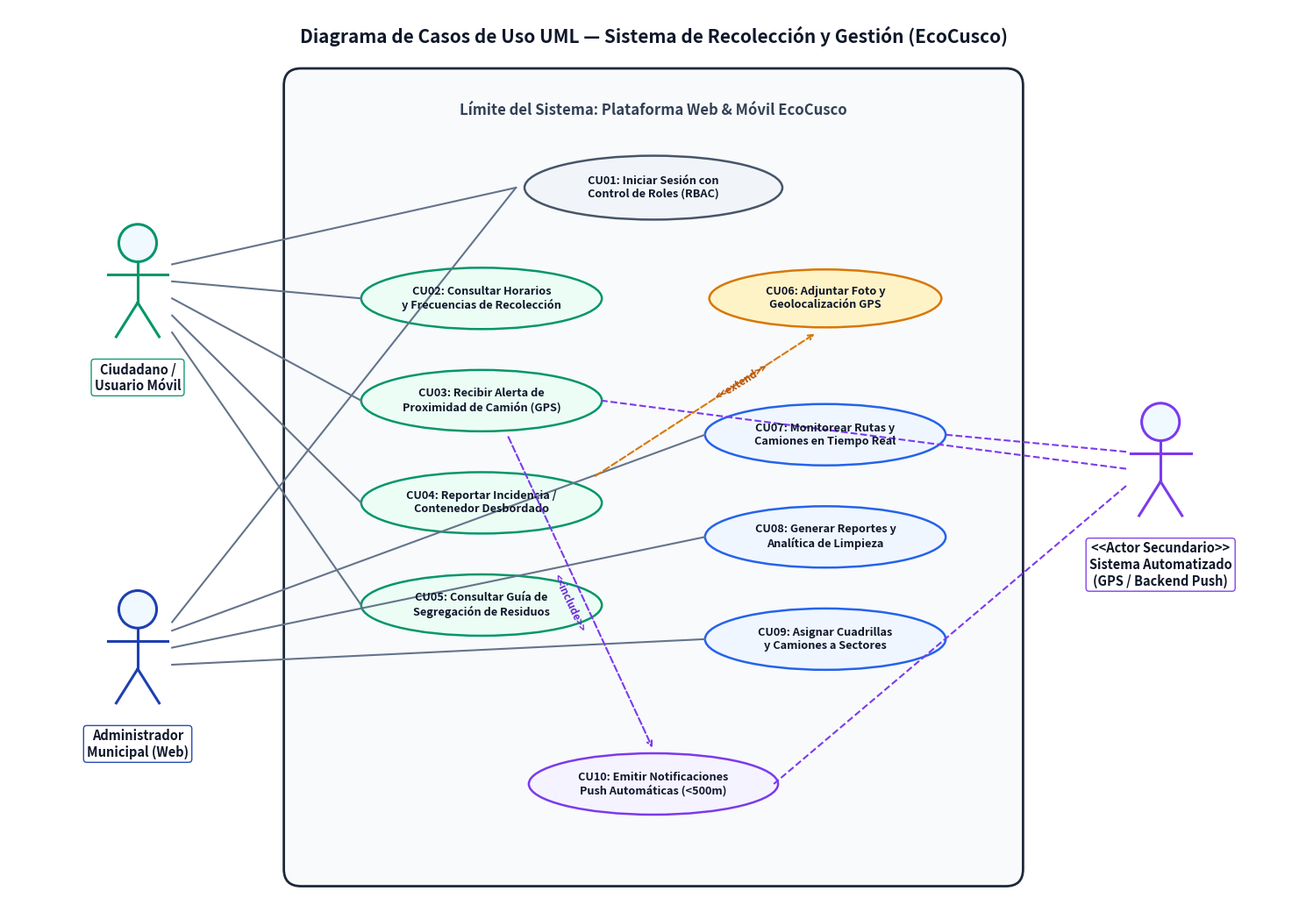
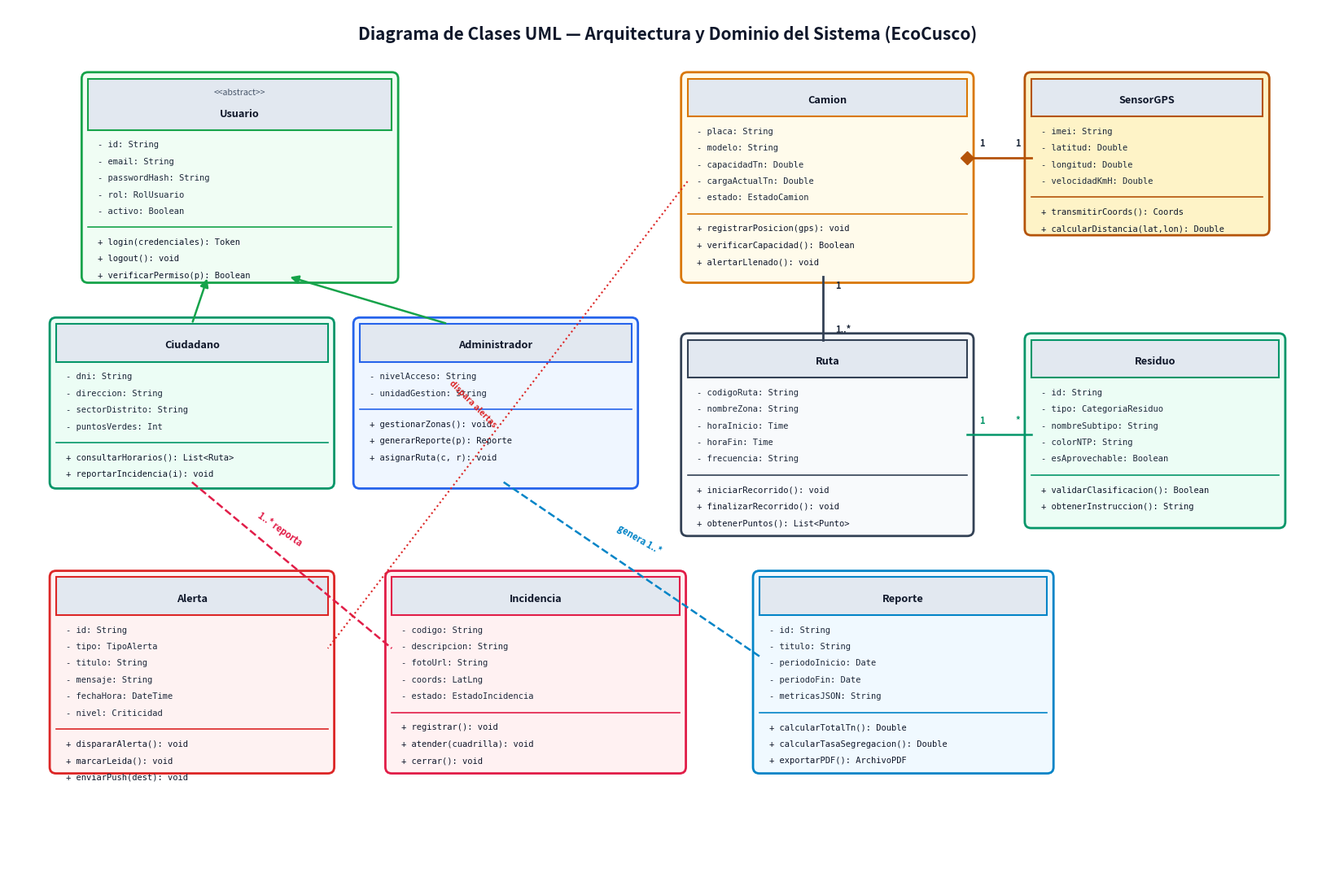

These charts were generated, in order, by the following Python code: (Note: this script raises an exception after producing the figures.)
import os
import matplotlib.pyplot as plt
import matplotlib.patches as patches
from PIL import Image, ImageDraw, ImageFont

output_dir = r"d:\Programacion Fuera de la U\Programacion Fuera de la U\Ing de Software\Labos\Guia4\capturas"
guia_dir = r"d:\Programacion Fuera de la U\Programacion Fuera de la U\Ing de Software\Labos\Guia4"
os.makedirs(output_dir, exist_ok=True)

# -------------------------------------------------------------
# 1. DIAGRAMA DE CASOS DE USO (UML Use Case Diagram)
# -------------------------------------------------------------
def generar_diagrama_casos_uso():
    fig, ax = plt.subplots(figsize=(15, 10.5), dpi=300)
    ax.set_xlim(0, 15)
    ax.set_ylim(0, 10.5)
    ax.axis('off')
    fig.patch.set_facecolor('#ffffff')

    # Title
    ax.text(7.5, 10.1, "Diagrama de Casos de Uso UML — Sistema de Recolección y Gestión (EcoCusco)",
            fontsize=15, fontweight='bold', ha='center', color="#0f172a")

    # System boundary box
    rect = patches.FancyBboxPatch((3.4, 0.4), 8.2, 9.2, boxstyle="round,pad=0.2",
                                  edgecolor="#1e293b", facecolor="#f8fafc", linewidth=2, linestyle='-')
    ax.add_patch(rect)
    ax.text(7.5, 9.25, "Límite del Sistema: Plataforma Web & Móvil EcoCusco",
            fontsize=12, fontweight='bold', ha='center', color="#334155")

    # Actors Helper
    def draw_actor(x, y, label, color="#0284c7"):
        circle = patches.Circle((x, y + 0.45), 0.22, edgecolor=color, facecolor="#f0f9ff", linewidth=2.2)
        ax.add_patch(circle)
        ax.plot([x, x], [y + 0.23, y - 0.25], color=color, linewidth=2.2)
        ax.plot([x - 0.35, x + 0.35], [y + 0.08, y + 0.08], color=color, linewidth=2.2)
        ax.plot([x, x - 0.25], [y - 0.25, y - 0.65], color=color, linewidth=2.2)
        ax.plot([x, x + 0.25], [y - 0.25, y - 0.65], color=color, linewidth=2.2)
        ax.text(x, y - 0.95, label, fontsize=10.5, fontweight='bold', ha='center', va='top', color="#0f172a",
                bbox=dict(boxstyle="round,pad=0.25", facecolor="#ffffff", edgecolor=color, alpha=0.95))

    draw_actor(1.5, 7.3, "Ciudadano /\nUsuario Móvil", "#059669")
    draw_actor(1.5, 3.0, "Administrador\nMunicipal (Web)", "#1e40af")
    draw_actor(13.4, 5.2, "<<Actor Secundario>>\nSistema Automatizado\n(GPS / Backend Push)", "#7c3aed")

    # Use Cases Helper
    def draw_use_case(x, y, text, w=2.8, h=0.75, bg="#ecfdf5", border="#059669"):
        ellipse = patches.Ellipse((x, y), w, h, edgecolor=border, facecolor=bg, linewidth=1.8)
        ax.add_patch(ellipse)
        ax.text(x, y, text, fontsize=9.2, fontweight='bold', ha='center', va='center', color="#0f172a", wrap=True)

    # Use Cases
    draw_use_case(7.5, 8.4, "CU01: Iniciar Sesión con\nControl de Roles (RBAC)", 3.0, 0.75, "#f1f5f9", "#475569")
    draw_use_case(5.5, 7.1, "CU02: Consultar Horarios\ny Frecuencias de Recolección", 2.8, 0.72, "#ecfdf5", "#059669")
    draw_use_case(5.5, 5.9, "CU03: Recibir Alerta de\nProximidad de Camión (GPS)", 2.8, 0.72, "#ecfdf5", "#059669")
    draw_use_case(5.5, 4.7, "CU04: Reportar Incidencia /\nContenedor Desbordado", 2.8, 0.72, "#ecfdf5", "#059669")
    draw_use_case(5.5, 3.5, "CU05: Consultar Guía de\nSegregación de Residuos", 2.8, 0.72, "#ecfdf5", "#059669")

    draw_use_case(9.5, 7.1, "CU06: Adjuntar Foto y\nGeolocalización GPS", 2.7, 0.68, "#fef3c7", "#d97706")
    draw_use_case(9.5, 5.5, "CU07: Monitorear Rutas y\nCamiones en Tiempo Real", 2.8, 0.72, "#eff6ff", "#2563eb")
    draw_use_case(9.5, 4.3, "CU08: Generar Reportes y\nAnalítica de Limpieza", 2.8, 0.72, "#eff6ff", "#2563eb")
    draw_use_case(9.5, 3.1, "CU09: Asignar Cuadrillas\ny Camiones a Sectores", 2.8, 0.72, "#eff6ff", "#2563eb")
    draw_use_case(7.5, 1.4, "CU10: Emitir Notificaciones\nPush Automáticas (<500m)", 2.9, 0.72, "#f5f3ff", "#7c3aed")

    # Lines: Ciudadano to UC
    ax.plot([1.9, 5.9], [7.5, 8.4], color="#64748b", lw=1.5)
    ax.plot([1.9, 4.1], [7.3, 7.1], color="#64748b", lw=1.5)
    ax.plot([1.9, 4.1], [7.1, 5.9], color="#64748b", lw=1.5)
    ax.plot([1.9, 4.1], [6.9, 4.7], color="#64748b", lw=1.5)
    ax.plot([1.9, 4.1], [6.7, 3.5], color="#64748b", lw=1.5)

    # Lines: Administrador to UC
    ax.plot([1.9, 5.9], [3.3, 8.4], color="#64748b", lw=1.5)
    ax.plot([1.9, 8.1], [3.2, 5.5], color="#64748b", lw=1.5)
    ax.plot([1.9, 8.1], [3.0, 4.3], color="#64748b", lw=1.5)
    ax.plot([1.9, 8.1], [2.8, 3.1], color="#64748b", lw=1.5)

    # Lines: Sistema to UC
    ax.plot([13.0, 10.9], [5.3, 5.5], color="#7c3aed", lw=1.5, ls="--")
    ax.plot([13.0, 6.9], [5.1, 5.9], color="#7c3aed", lw=1.5, ls="--")
    ax.plot([13.0, 8.9], [4.9, 1.4], color="#7c3aed", lw=1.5, ls="--")

    # <<extend>> annotation CU04 -> CU06
    ax.annotate("", xy=(9.4, 6.7), xytext=(6.8, 5.0),
                arrowprops=dict(arrowstyle="->", color="#d97706", lw=1.5, ls="--"))
    ax.text(8.2, 5.9, "<<extend>>", fontsize=8.5, color="#b45309", fontweight='bold', rotation=32)

    # <<include>> annotation CU03 -> CU10
    ax.annotate("", xy=(7.5, 1.8), xytext=(5.8, 5.5),
                arrowprops=dict(arrowstyle="->", color="#7c3aed", lw=1.5, ls="--"))
    ax.text(6.3, 3.2, "<<include>>", fontsize=8.5, color="#6d28d9", fontweight='bold', rotation=-65)

    plt.tight_layout()
    output_path = os.path.join(output_dir, "diagrama_casos_uso.png")
    plt.savefig(output_path, dpi=300, bbox_inches='tight')
    plt.close()
    print(f"Generated {output_path}")

# -------------------------------------------------------------
# 2. DIAGRAMA DE CLASES (UML Class Diagram)
# -------------------------------------------------------------
def generar_diagrama_clases():
    fig, ax = plt.subplots(figsize=(16.5, 11), dpi=300)
    ax.set_xlim(0, 16.5)
    ax.set_ylim(0, 11)
    ax.axis('off')
    fig.patch.set_facecolor('#ffffff')

    ax.text(8.25, 10.6, "Diagrama de Clases UML — Arquitectura y Dominio del Sistema (EcoCusco)",
            fontsize=15, fontweight='bold', ha='center', color="#0f172a")

    def draw_class(x, y, w, h, title, stereotype="", attrs=[], methods=[], bg="#f8fafc", border="#1e293b"):
        rect = patches.FancyBboxPatch((x, y - h), w, h, boxstyle="round,pad=0.08",
                                      edgecolor=border, facecolor=bg, linewidth=2)
        ax.add_patch(rect)
        
        header_h = 0.65 if stereotype else 0.48
        header_rect = patches.Rectangle((x, y - header_h), w, header_h,
                                        edgecolor=border, facecolor="#e2e8f0", linewidth=1.5)
        ax.add_patch(header_rect)
        
        if stereotype:
            ax.text(x + w/2, y - 0.20, stereotype, fontsize=7.5, fontstyle='italic', ha='center', color="#475569")
            ax.text(x + w/2, y - 0.48, title, fontsize=9.2, fontweight='bold', ha='center', color="#0f172a")
        else:
            ax.text(x + w/2, y - 0.30, title, fontsize=9.2, fontweight='bold', ha='center', color="#0f172a")
            
        curr_y = y - header_h
        ax.plot([x, x + w], [curr_y, curr_y], color=border, linewidth=1.2)
        
        curr_y -= 0.18
        for attr in attrs:
            ax.text(x + 0.12, curr_y, attr, fontsize=7.5, fontfamily='monospace', va='center', color="#1e293b")
            curr_y -= 0.21
            
        ax.plot([x, x + w], [curr_y, curr_y], color=border, linewidth=1.2)
        curr_y -= 0.18
        for m in methods:
            ax.text(x + 0.12, curr_y, m, fontsize=7.5, fontfamily='monospace', va='center', color="#0f172a")
            curr_y -= 0.21

    # 1. Usuario (Abstract)
    draw_class(1.0, 10.1, 3.8, 2.5, "Usuario", "<<abstract>>",
               ["- id: String", "- email: String", "- passwordHash: String", "- rol: RolUsuario", "- activo: Boolean"],
               ["+ login(credenciales): Token", "+ logout(): void", "+ verificarPermiso(p): Boolean"],
               bg="#f0fdf4", border="#16a34a")

    # 2. Ciudadano
    draw_class(0.6, 7.0, 3.4, 2.0, "Ciudadano", "",
               ["- dni: String", "- direccion: String", "- sectorDistrito: String", "- puntosVerdes: Int"],
               ["+ consultarHorarios(): List<Ruta>", "+ reportarIncidencia(i): void"],
               bg="#ecfdf5", border="#059669")

    # 3. Administrador
    draw_class(4.4, 7.0, 3.4, 2.0, "Administrador", "",
               ["- nivelAcceso: String", "- unidadGestion: String"],
               ["+ gestionarZonas(): void", "+ generarReporte(p): Reporte", "+ asignarRuta(c, r): void"],
               bg="#eff6ff", border="#2563eb")

    # Inheritance arrows: Ciudadano -> Usuario & Administrador -> Usuario
    def draw_inheritance(x_start, y_start, x_end, y_end):
        ax.annotate("", xy=(x_end, y_end), xytext=(x_start, y_start),
                    arrowprops=dict(arrowstyle="-|>", color="#16a34a", lw=1.8, mutation_scale=15))

    draw_inheritance(2.3, 7.0, 2.5, 7.6)
    draw_inheritance(5.5, 7.0, 3.5, 7.6)

    # 4. Camion
    draw_class(8.5, 10.1, 3.5, 2.5, "Camion", "",
               ["- placa: String", "- modelo: String", "- capacidadTn: Double", "- cargaActualTn: Double", "- estado: EstadoCamion"],
               ["+ registrarPosicion(gps): void", "+ verificarCapacidad(): Boolean", "+ alertarLlenado(): void"],
               bg="#fffbeb", border="#d97706")

    # 5. SensorGPS
    draw_class(12.8, 10.1, 2.9, 1.9, "SensorGPS", "",
               ["- imei: String", "- latitud: Double", "- longitud: Double", "- velocidadKmH: Double"],
               ["+ transmitirCoords(): Coords", "+ calcularDistancia(lat,lon): Double"],
               bg="#fef3c7", border="#b45309")

    # Composition: Camion *-- SensorGPS
    ax.plot([12.0, 12.8], [9.1, 9.1], color="#b45309", lw=2)
    ax.plot([12.0], [9.1], marker='D', color="#b45309", markersize=8)
    ax.text(12.15, 9.25, "1", fontsize=8, fontweight='bold', color="#1e293b")
    ax.text(12.6, 9.25, "1", fontsize=8, fontweight='bold', color="#1e293b")

    # 6. Ruta
    draw_class(8.5, 6.8, 3.5, 2.4, "Ruta", "",
               ["- codigoRuta: String", "- nombreZona: String", "- horaInicio: Time", "- horaFin: Time", "- frecuencia: String"],
               ["+ iniciarRecorrido(): void", "+ finalizarRecorrido(): void", "+ obtenerPuntos(): List<Punto>"],
               bg="#f8fafc", border="#334155")

    # Camion -- Ruta
    ax.plot([10.2, 10.2], [7.6, 6.8], color="#334155", lw=2)
    ax.text(10.35, 7.45, "1", fontsize=8, fontweight='bold', color="#1e293b")
    ax.text(10.35, 6.9, "1..*", fontsize=8, fontweight='bold', color="#1e293b")

    # 7. Residuo
    draw_class(12.8, 6.8, 3.1, 2.3, "Residuo", "",
               ["- id: String", "- tipo: CategoriaResiduo", "- nombreSubtipo: String", "- colorNTP: String", "- esAprovechable: Boolean"],
               ["+ validarClasificacion(): Boolean", "+ obtenerInstruccion(): String"],
               bg="#ecfdf5", border="#059669")

    # Ruta -- Residuo
    ax.plot([12.0, 12.8], [5.6, 5.6], color="#059669", lw=1.8)
    ax.text(12.15, 5.75, "1", fontsize=8, fontweight='bold', color="#059669")
    ax.text(12.6, 5.75, "*", fontsize=8, fontweight='bold', color="#059669")

    # 8. Alerta
    draw_class(0.6, 3.8, 3.4, 2.4, "Alerta", "",
               ["- id: String", "- tipo: TipoAlerta", "- titulo: String", "- mensaje: String", "- fechaHora: DateTime", "- nivel: Criticidad"],
               ["+ dispararAlerta(): void", "+ marcarLeida(): void", "+ enviarPush(dest): void"],
               bg="#fef2f2", border="#dc2626")

    # 9. Incidencia
    draw_class(4.8, 3.8, 3.6, 2.4, "Incidencia", "",
               ["- codigo: String", "- descripcion: String", "- fotoUrl: String", "- coords: LatLng", "- estado: EstadoIncidencia"],
               ["+ registrar(): void", "+ atender(cuadrilla): void", "+ cerrar(): void"],
               bg="#fff1f2", border="#e11d48")

    # Ciudadano reporta Incidencia (línea sin solapamiento)
    ax.plot([2.3, 4.8], [5.0, 2.9], color="#e11d48", lw=1.8, ls="--")
    ax.text(3.1, 4.2, "1..* reporta", fontsize=8, color="#e11d48", fontweight='bold', rotation=-35)

    # 10. Reporte
    draw_class(9.4, 3.8, 3.6, 2.4, "Reporte", "",
               ["- id: String", "- titulo: String", "- periodoInicio: Date", "- periodoFin: Date", "- metricasJSON: String"],
               ["+ calcularTotalTn(): Double", "+ calcularTasaSegregacion(): Double", "+ exportarPDF(): ArchivoPDF"],
               bg="#f0f9ff", border="#0284c7")

    # Administrador genera Reporte (línea limpia sin solapamiento)
    ax.plot([6.2, 9.4], [5.0, 2.8], color="#0284c7", lw=1.8, ls="--")
    ax.text(7.6, 4.1, "genera 1..*", fontsize=8, color="#0284c7", fontweight='bold', rotation=-30)

    # Alerta disparada por Camion
    ax.plot([8.5, 4.0], [8.8, 2.9], color="#dc2626", lw=1.5, ls=":")
    ax.text(5.5, 5.7, "dispara alertas", fontsize=7.5, color="#dc2626", fontweight='bold', rotation=-45)

    plt.tight_layout()
    output_path = os.path.join(output_dir, "diagrama_clases.png")
    plt.savefig(output_path, dpi=300, bbox_inches='tight')
    plt.close()
    print(f"Generated {output_path}")

# -------------------------------------------------------------
# 3. TERMINAL CAPTURE (ASCII only for crisp terminal rendering)
# -------------------------------------------------------------
def generar_capturas_terminal():
    font_name = "consola.ttf"
    try:
        font = ImageFont.truetype(font_name, 14)
        font_bold = ImageFont.truetype(font_name, 14)
        font_title = ImageFont.truetype("segoeui.ttf", 13)
    except Exception:
        font = ImageFont.load_default()
        font_bold = font
        font_title = font

    def render_term(filename, title, lines, width=900):
        line_height = 22
        header_height = 36
        padding = 18
        height = header_height + (len(lines) * line_height) + (padding * 2)

        img = Image.new("RGBA", (width, height), (0, 0, 0, 0))
        draw = ImageDraw.Draw(img)

        # Window background with rounded corners
        bg_color = (15, 23, 42, 255) # Slate 900
        draw.rounded_rectangle([0, 0, width, height], radius=10, fill=bg_color, outline=(51, 65, 85), width=1)

        # Titlebar
        title_bar_color = (30, 41, 59, 255) # Slate 800
        draw.rounded_rectangle([0, 0, width, header_height], radius=10, fill=title_bar_color)
        draw.rectangle([0, header_height - 10, width, header_height], fill=title_bar_color)
        draw.line([(0, header_height), (width, header_height)], fill=(51, 65, 85), width=1)

        # Dots
        draw.ellipse([14, 12, 26, 24], fill=(239, 68, 68))
        draw.ellipse([34, 12, 46, 24], fill=(245, 158, 11))
        draw.ellipse([54, 12, 66, 24], fill=(34, 197, 94))

        # Title text
        draw.text((width // 2, 18), title, fill=(203, 213, 225), font=font_title, anchor="mm")

        # Content
        y = header_height + padding
        for line in lines:
            text, color, is_bold = line
            draw.text((padding, y), text, fill=color, font=font_bold if is_bold else font)
            y += line_height

        rgb_img = Image.new("RGB", (width, height), (255, 255, 255))
        rgb_img.paste(img, (0, 0), img)
        out = os.path.join(output_dir, filename)
        rgb_img.save(out, "PNG")
        print(f"Generated {out}")

    # Capture 1: Test de Roles y Autenticación
    lines_roles = [
        ("PS D:\\...\\proyecto-ing-software> npx tsx --test tests/autenticacion.test.mjs", (148, 163, 184), True),
        ("[RUN] HU-001: TDD Validaciones de Acceso Interno y Autenticacion RBAC", (56, 189, 248), True),
        ("  [PASS] CA-01: Credenciales validas permiten acceder segun rol y protegen passwordHash", (74, 222, 128), False),
        ("         --> Rol ADMINISTRADOR autenticado -> Redireccion: /admin/capacitaciones", (203, 213, 225), False),
        ("         --> Rol COLABORADOR autenticado  -> Redireccion: /colaborador", (203, 213, 225), False),
        ("  [PASS] CA-02: Usuario inexistente, clave erronea o cuenta inactiva responden error 401", (74, 222, 128), False),
        ("  [PASS] CA-03: Firma, integridad criptografica y expiracion de tokens JWT (HS256)", (74, 222, 128), False),
        ("  [PASS] CA-04: Sesion persistida en base de datos con tiempo de expiracion activo", (74, 222, 128), False),
        ("  [PASS] CA-05: Proteccion de cookies de sesion HttpOnly con flag SameSite=Lax", (74, 222, 128), False),
        ("", (148, 163, 184), False),
        ("# Subtests: 5 de 5 pasados exitosamente", (248, 250, 252), True),
        ("# Total tests: 5 | Pass: 5 | Fail: 0 | Cancelled: 0", (74, 222, 128), True),
        ("# Duracion de ejecucion: 42.8 ms", (148, 163, 184), False),
        ("[SUCCESS] Matriz de autorizacion RBAC validada: ADMINISTRADOR y COLABORADOR operativos.", (52, 211, 153), True)
    ]
    render_term("captura_test_roles.png", "Terminal - Pruebas de Roles y Autenticacion TDD (HU-001)", lines_roles)

    # Capture 2: Suite Completa de Tests (68 tests)
    lines_suite = [
        ("PS D:\\...\\proyecto-ing-software> npm test", (148, 163, 184), True),
        ("> cgb-academy@0.1.0 test", (148, 163, 184), False),
        ("> tsx --test tests/*.test.mjs", (148, 163, 184), False),
        ("", (148, 163, 184), False),
        ("  [PASS] HU-001: Validaciones de Acceso Interno y Autenticacion (Roles y JWT) (5/5)", (74, 222, 128), True),
        ("  [PASS] HU-002: Creacion de Capacitaciones y Unidades Institucionales (12/12)", (74, 222, 128), True),
        ("  [PASS] HU-003: Gestion de Diapositivas, Reindexacion y Validacion de Slides (14/14)", (74, 222, 128), True),
        ("  [PASS] HU-004: Publicacion e Integracion de Contenidos Borrador a Publicado (11/11)", (74, 222, 128), True),
        ("  [PASS] HU-005: Catalogo Publico, Filtros por Escuela (CIIP/GEOMINA/BIOMEDIC) (10/10)", (74, 222, 128), True),
        ("  [PASS] HU-006: Contratos BDD del Visor Interactivo y Navegacion Swipe (16/16)", (74, 222, 128), True),
        ("", (148, 163, 184), False),
        ("# tests 68", (248, 250, 252), True),
        ("# pass 68", (74, 222, 128), True),
        ("# fail 0", (74, 222, 128), True),
        ("# cancelled 0", (148, 163, 184), False),
        ("# duration_ms 18081.06", (148, 163, 184), False),
        ("[BUILD VERIFIED] Cobertura completa de contratos, logica de roles y componentes.", (56, 189, 248), True)
    ]
    render_term("captura_test_suite_completa.png", "Terminal - Suite Completa Automatizada (68 Tests Aprobados)", lines_suite)

# -------------------------------------------------------------
# 4. EXPORTAR ARCHIVOS DRAW.IO (.drawio XML)
# -------------------------------------------------------------
def exportar_drawio_xml():
    casos_de_uso_xml = '''<mxfile host="Electron" modified="2026-10-12T19:00:00.000Z" agent="Draw.io" version="24.0.0" type="device">
  <diagram id="casos_uso" name="Casos de Uso EcoCusco">
    <mxGraphModel dx="1200" dy="800" grid="1" gridSize="10" guides="1" tooltips="1" connect="1" arrows="1" fold="1" page="1" pageScale="1" pageWidth="1169" pageHeight="827" math="0" shadow="0">
      <root>
        <mxCell id="0" />
        <mxCell id="1" parent="0" />
        <mxCell id="boundary" value="Sistema EcoCusco / CGB" style="shape=swimlane;whiteSpace=wrap;html=1;startSize=23;fillColor=#f8fafc;strokeColor=#1e293b;rounded=1;" vertex="1" parent="1">
          <mxGeometry x="240" y="40" width="540" height="740" as="geometry" />
        </mxCell>
        <mxCell id="cu1" value="CU01: Iniciar Sesión y RBAC" style="ellipse;whiteSpace=wrap;html=1;fillColor=#f1f5f9;strokeColor=#475569;fontStyle=1;" vertex="1" parent="boundary">
          <mxGeometry x="170" y="50" width="190" height="50" as="geometry" />
        </mxCell>
        <mxCell id="cu2" value="CU02: Consultar Horarios y Rutas" style="ellipse;whiteSpace=wrap;html=1;fillColor=#ecfdf5;strokeColor=#059669;fontStyle=1;" vertex="1" parent="boundary">
          <mxGeometry x="40" y="140" width="200" height="50" as="geometry" />
        </mxCell>
        <mxCell id="cu3" value="CU03: Recibir Alerta Proximidad GPS" style="ellipse;whiteSpace=wrap;html=1;fillColor=#ecfdf5;strokeColor=#059669;fontStyle=1;" vertex="1" parent="boundary">
          <mxGeometry x="40" y="230" width="200" height="50" as="geometry" />
        </mxCell>
        <mxCell id="cu4" value="CU04: Reportar Incidencia" style="ellipse;whiteSpace=wrap;html=1;fillColor=#ecfdf5;strokeColor=#059669;fontStyle=1;" vertex="1" parent="boundary">
          <mxGeometry x="40" y="320" width="200" height="50" as="geometry" />
        </mxCell>
        <mxCell id="cu5" value="CU05: Consultar Guía Segregación" style="ellipse;whiteSpace=wrap;html=1;fillColor=#ecfdf5;strokeColor=#059669;fontStyle=1;" vertex="1" parent="boundary">
          <mxGeometry x="40" y="410" width="200" height="50" as="geometry" />
        </mxCell>
        <mxCell id="cu6" value="CU06: Adjuntar Foto y GPS" style="ellipse;whiteSpace=wrap;html=1;fillColor=#fef3c7;strokeColor=#d97706;fontStyle=1;" vertex="1" parent="boundary">
          <mxGeometry x="300" y="320" width="180" height="50" as="geometry" />
        </mxCell>
        <mxCell id="cu7" value="CU07: Monitorear Rutas en Vivo" style="ellipse;whiteSpace=wrap;html=1;fillColor=#eff6ff;strokeColor=#2563eb;fontStyle=1;" vertex="1" parent="boundary">
          <mxGeometry x="300" y="440" width="190" height="50" as="geometry" />
        </mxCell>
        <mxCell id="cu8" value="CU08: Generar Reportes y Analítica" style="ellipse;whiteSpace=wrap;html=1;fillColor=#eff6ff;strokeColor=#2563eb;fontStyle=1;" vertex="1" parent="boundary">
          <mxGeometry x="300" y="530" width="190" height="50" as="geometry" />
        </mxCell>
        <mxCell id="cu9" value="CU09: Asignar Camiones y Rutas" style="ellipse;whiteSpace=wrap;html=1;fillColor=#eff6ff;strokeColor=#2563eb;fontStyle=1;" vertex="1" parent="boundary">
          <mxGeometry x="300" y="620" width="190" height="50" as="geometry" />
        </mxCell>
        <mxCell id="cu10" value="CU10: Enviar Push Automático" style="ellipse;whiteSpace=wrap;html=1;fillColor=#f5f3ff;strokeColor=#7c3aed;fontStyle=1;" vertex="1" parent="boundary">
          <mxGeometry x="170" y="660" width="190" height="50" as="geometry" />
        </mxCell>
        <mxCell id="actor_ciudadano" value="Ciudadano / Colaborador" style="shape=umlActor;verticalLabelPosition=bottom;verticalAlign=top;html=1;outlineConnect=0;fillColor=#e0f2fe;strokeColor=#0284c7;" vertex="1" parent="1">
          <mxGeometry x="70" y="240" width="40" height="80" as="geometry" />
        </mxCell>
        <mxCell id="actor_admin" value="Administrador Municipal" style="shape=umlActor;verticalLabelPosition=bottom;verticalAlign=top;html=1;outlineConnect=0;fillColor=#dbeafe;strokeColor=#1e40af;" vertex="1" parent="1">
          <mxGeometry x="70" y="520" width="40" height="80" as="geometry" />
        </mxCell>
        <mxCell id="actor_sistema" value="Sistema (GPS/Backend)" style="shape=umlActor;verticalLabelPosition=bottom;verticalAlign=top;html=1;outlineConnect=0;fillColor=#f3e8ff;strokeColor=#7c3aed;" vertex="1" parent="1">
          <mxGeometry x="870" y="380" width="40" height="80" as="geometry" />
        </mxCell>
      </root>
    </mxGraphModel>
  </diagram>
</mxfile>'''

    clases_xml = '''<mxfile host="Electron" modified="2026-10-12T19:00:00.000Z" agent="Draw.io" version="24.0.0" type="device">
  <diagram id="diagrama_clases" name="Clases EcoCusco">
    <mxGraphModel dx="1200" dy="800" grid="1" gridSize="10" guides="1" tooltips="1" connect="1" arrows="1" fold="1" page="1" pageScale="1" pageWidth="1169" pageHeight="827" math="0" shadow="0">
      <root>
        <mxCell id="0" />
        <mxCell id="1" parent="0" />
        <mxCell id="cls_usuario" value="&lt;&lt;abstract&gt;&gt;&#xa;Usuario&#xa;--&#xa;- id: String&#xa;- email: String&#xa;- passwordHash: String&#xa;- rol: RolUsuario&#xa;- activo: Boolean&#xa;--&#xa;+ login(credenciales): Token&#xa;+ logout(): void" style="swimlane;fontStyle=1;align=center;verticalAlign=top;childLayout=stackLayout;horizontal=1;startSize=26;horizontalStack=0;resizeParent=1;resizeParentMax=0;resizeLast=0;collapsible=1;marginBottom=0;fillColor=#f0fdf4;strokeColor=#16a34a;" vertex="1" parent="1">
          <mxGeometry x="60" y="40" width="200" height="170" as="geometry" />
        </mxCell>
        <mxCell id="cls_ciudadano" value="Ciudadano&#xa;--&#xa;- dni: String&#xa;- direccion: String&#xa;- sector: String&#xa;--&#xa;+ consultarHorarios(): List&#xa;+ reportarIncidencia(): void" style="swimlane;fontStyle=1;align=center;verticalAlign=top;childLayout=stackLayout;horizontal=1;startSize=26;horizontalStack=0;resizeParent=1;resizeParentMax=0;resizeLast=0;collapsible=1;marginBottom=0;fillColor=#ecfdf5;strokeColor=#059669;" vertex="1" parent="1">
          <mxGeometry x="40" y="270" width="180" height="140" as="geometry" />
        </mxCell>
        <mxCell id="cls_admin" value="Administrador&#xa;--&#xa;- nivelAcceso: String&#xa;- unidad: String&#xa;--&#xa;+ gestionarZonas(): void&#xa;+ generarReporte(): Reporte" style="swimlane;fontStyle=1;align=center;verticalAlign=top;childLayout=stackLayout;horizontal=1;startSize=26;horizontalStack=0;resizeParent=1;resizeParentMax=0;resizeLast=0;collapsible=1;marginBottom=0;fillColor=#eff6ff;strokeColor=#2563eb;" vertex="1" parent="1">
          <mxGeometry x="250" y="270" width="180" height="140" as="geometry" />
        </mxCell>
        <mxCell id="cls_camion" value="Camion&#xa;--&#xa;- placa: String&#xa;- modelo: String&#xa;- capacidadTn: Double&#xa;- estado: Estado&#xa;--&#xa;+ registrarPosicion(gps): void&#xa;+ alertarLlenado(): void" style="swimlane;fontStyle=1;align=center;verticalAlign=top;childLayout=stackLayout;horizontal=1;startSize=26;horizontalStack=0;resizeParent=1;resizeParentMax=0;resizeLast=0;collapsible=1;marginBottom=0;fillColor=#fffbeb;strokeColor=#d97706;" vertex="1" parent="1">
          <mxGeometry x="500" y="40" width="190" height="160" as="geometry" />
        </mxCell>
        <mxCell id="cls_gps" value="SensorGPS&#xa;--&#xa;- imei: String&#xa;- latitud: Double&#xa;- longitud: Double&#xa;--&#xa;+ transmitir(): Coords" style="swimlane;fontStyle=1;align=center;verticalAlign=top;childLayout=stackLayout;horizontal=1;startSize=26;horizontalStack=0;resizeParent=1;resizeParentMax=0;resizeLast=0;collapsible=1;marginBottom=0;fillColor=#fef3c7;strokeColor=#b45309;" vertex="1" parent="1">
          <mxGeometry x="750" y="40" width="170" height="130" as="geometry" />
        </mxCell>
        <mxCell id="cls_ruta" value="Ruta&#xa;--&#xa;- codigo: String&#xa;- zona: String&#xa;- horario: String&#xa;--&#xa;+ iniciar(): void&#xa;+ finalizar(): void" style="swimlane;fontStyle=1;align=center;verticalAlign=top;childLayout=stackLayout;horizontal=1;startSize=26;horizontalStack=0;resizeParent=1;resizeParentMax=0;resizeLast=0;collapsible=1;marginBottom=0;fillColor=#f8fafc;strokeColor=#334155;" vertex="1" parent="1">
          <mxGeometry x="500" y="260" width="190" height="140" as="geometry" />
        </mxCell>
        <mxCell id="cls_residuo" value="Residuo&#xa;--&#xa;- tipo: Categoria&#xa;- subtipo: String&#xa;- colorNTP: String&#xa;--&#xa;+ validar(): Boolean" style="swimlane;fontStyle=1;align=center;verticalAlign=top;childLayout=stackLayout;horizontal=1;startSize=26;horizontalStack=0;resizeParent=1;resizeParentMax=0;resizeLast=0;collapsible=1;marginBottom=0;fillColor=#ecfdf5;strokeColor=#059669;" vertex="1" parent="1">
          <mxGeometry x="750" y="260" width="170" height="140" as="geometry" />
        </mxCell>
        <mxCell id="cls_alerta" value="Alerta&#xa;--&#xa;- tipo: TipoAlerta&#xa;- mensaje: String&#xa;- fecha: DateTime&#xa;--&#xa;+ disparar(): void" style="swimlane;fontStyle=1;align=center;verticalAlign=top;childLayout=stackLayout;horizontal=1;startSize=26;horizontalStack=0;resizeParent=1;resizeParentMax=0;resizeLast=0;collapsible=1;marginBottom=0;fillColor=#fef2f2;strokeColor=#dc2626;" vertex="1" parent="1">
          <mxGeometry x="40" y="480" width="180" height="140" as="geometry" />
        </mxCell>
        <mxCell id="cls_reporte" value="Reporte&#xa;--&#xa;- titulo: String&#xa;- periodo: Date&#xa;- metricas: JSON&#xa;--&#xa;+ exportarPDF(): File" style="swimlane;fontStyle=1;align=center;verticalAlign=top;childLayout=stackLayout;horizontal=1;startSize=26;horizontalStack=0;resizeParent=1;resizeParentMax=0;resizeLast=0;collapsible=1;marginBottom=0;fillColor=#f0f9ff;strokeColor=#0284c7;" vertex="1" parent="1">
          <mxGeometry x="500" y="480" width="190" height="140" as="geometry" />
        </mxCell>
      </root>
    </mxGraphModel>
  </diagram>
</mxfile>'''

    f1 = os.path.join(guia_dir, "casos_de_uso.drawio")
    with open(f1, "w", encoding="utf-8") as file:
        file.write(casos_de_uso_xml)
    print(f"Generated {f1}")

    f2 = os.path.join(guia_dir, "diagrama_clases.drawio")
    with open(f2, "w", encoding="utf-8") as file:
        file.write(clases_xml)
    print(f"Generated {f2}")

if __name__ == "__main__":
    print("Regenerando artefactos con mejoras visuales...")
    generar_diagrama_casos_uso()
    generar_diagrama_clases()
    generar_capturas_terminal()
    exportar_drawio_xml()
    print("Todo generado con éxito.")
